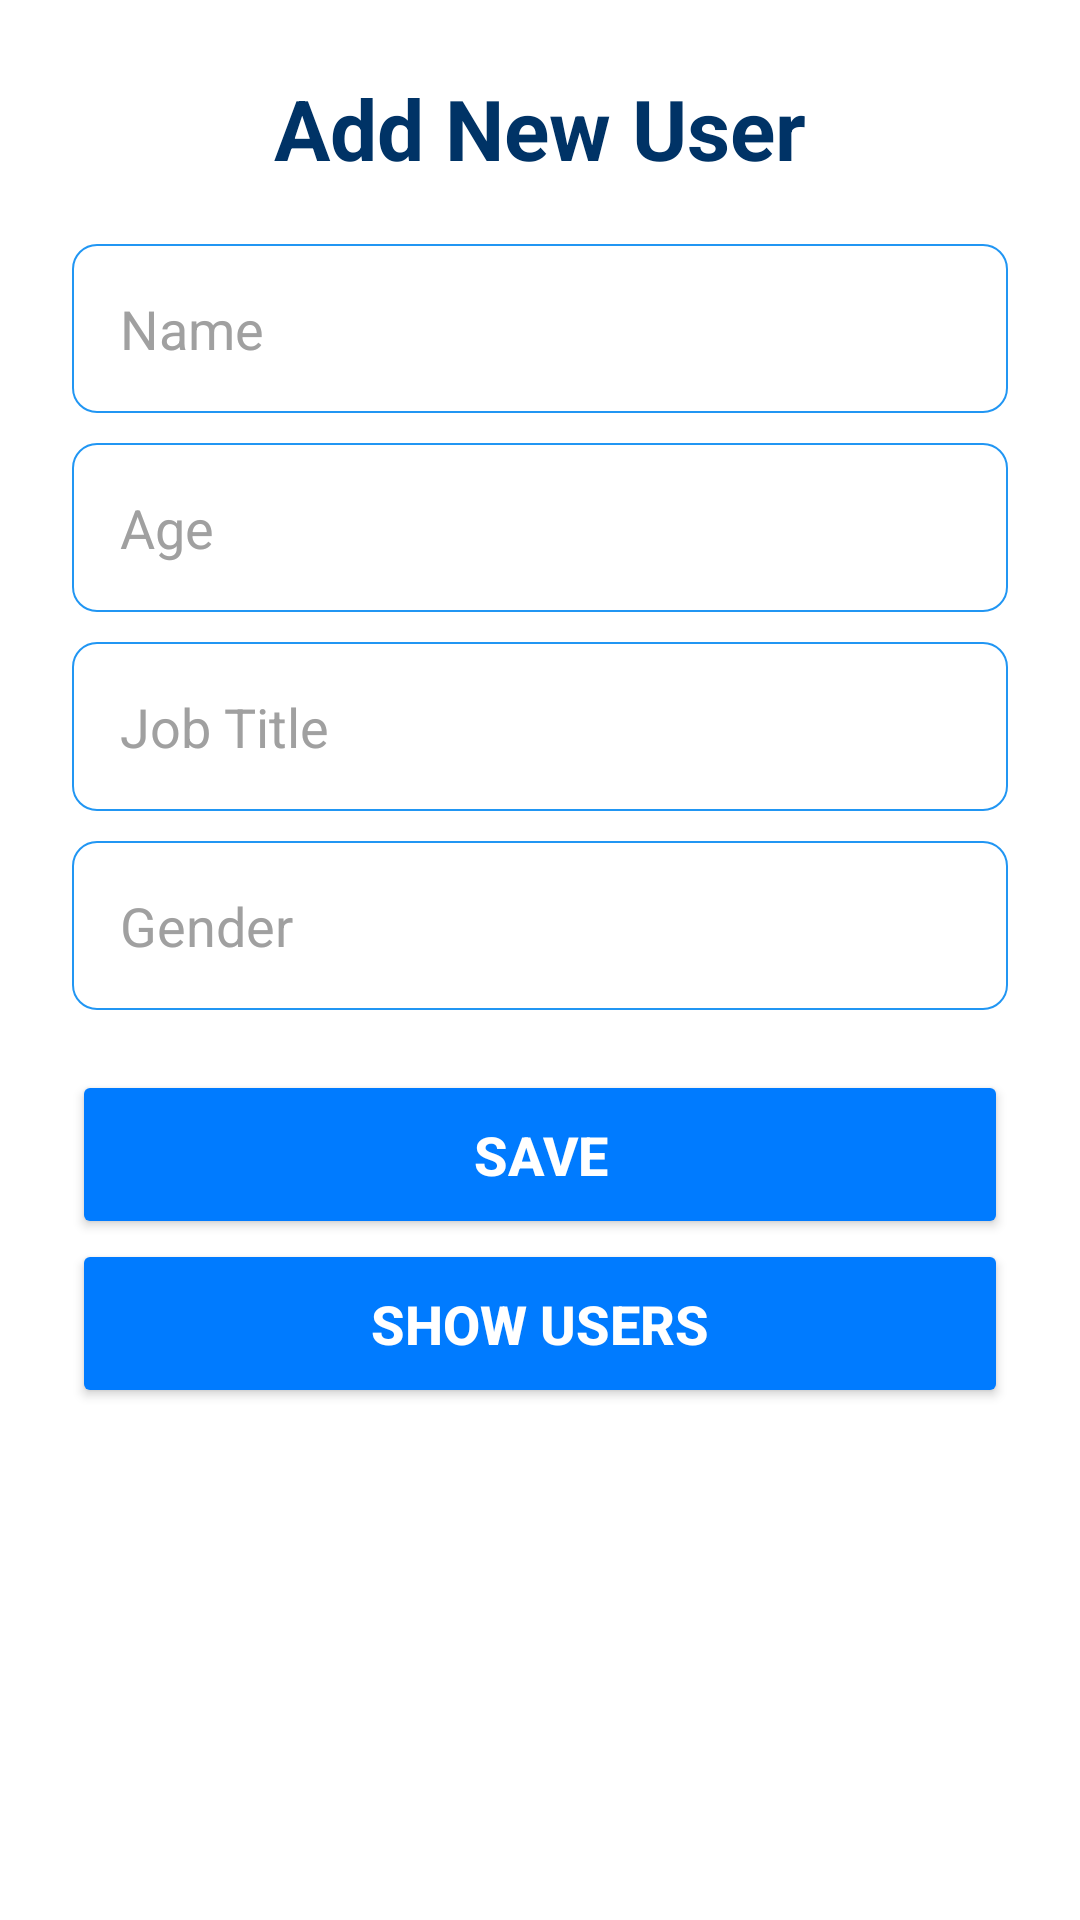

Android layout source for this screen:
<!-- AndroidManifest.xml: application theme Theme.MadarSoftTask -->
<!-- res/layout/activity_main.xml -->
<androidx.constraintlayout.widget.ConstraintLayout
    xmlns:android="http://schemas.android.com/apk/res/android"
    xmlns:app="http://schemas.android.com/apk/res-auto"
    android:layout_width="match_parent"
    android:layout_height="match_parent"
    android:background="@color/white"
    android:padding="24dp">

    <TextView
        android:id="@+id/tvTitle"
        android:layout_width="wrap_content"
        android:layout_height="wrap_content"
        android:text="@string/add_new_user"
        android:textSize="28sp"
        android:textStyle="bold"
        android:textColor="@color/colorPrimaryDark"
        app:layout_constraintStart_toStartOf="parent"
        app:layout_constraintEnd_toEndOf="parent"
        app:layout_constraintTop_toTopOf="parent"
        android:layout_marginBottom="32dp" />

    <EditText
        android:id="@+id/etName"
        android:layout_width="0dp"
        android:layout_height="wrap_content"
        android:layout_marginBottom="16dp"
        android:layout_marginTop="20dp"
        android:background="@drawable/et_background"
        android:hint="@string/name"
        android:padding="16dp"
        app:layout_constraintEnd_toEndOf="parent"
        app:layout_constraintStart_toStartOf="parent"
        app:layout_constraintTop_toBottomOf="@id/tvTitle"
        android:textColorHint="@color/colorHint" />

    <EditText
        android:id="@+id/etAge"
        android:layout_width="0dp"
        android:layout_height="wrap_content"
        android:layout_marginBottom="16dp"
        android:layout_marginTop="10dp"
        android:background="@drawable/et_background"
        android:hint="@string/age"
        android:inputType="number"
        android:padding="16dp"
        app:layout_constraintEnd_toEndOf="parent"
        app:layout_constraintStart_toStartOf="parent"
        app:layout_constraintTop_toBottomOf="@id/etName"
        android:textColorHint="@color/colorHint" />

    <EditText
        android:id="@+id/etJobTitle"
        android:layout_width="0dp"
        android:layout_height="wrap_content"
        android:layout_marginBottom="16dp"
        android:layout_marginTop="10dp"
        android:background="@drawable/et_background"
        android:hint="@string/job_title"
        android:padding="16dp"
        app:layout_constraintEnd_toEndOf="parent"
        app:layout_constraintStart_toStartOf="parent"
        app:layout_constraintTop_toBottomOf="@id/etAge"
        android:textColorHint="@color/colorHint" />

    <EditText
        android:id="@+id/etGender"
        android:layout_width="0dp"
        android:layout_height="wrap_content"
        android:layout_marginTop="10dp"
        android:layout_marginBottom="32dp"
        android:background="@drawable/et_background"
        android:hint="@string/gender"
        android:padding="16dp"
        app:layout_constraintEnd_toEndOf="parent"
        app:layout_constraintStart_toStartOf="parent"
        app:layout_constraintTop_toBottomOf="@id/etJobTitle"
        android:textColorHint="@color/colorHint" />

    <Button
        android:id="@+id/btnSave"
        android:layout_width="0dp"
        android:layout_height="wrap_content"
        android:layout_marginBottom="16dp"
        android:layout_marginTop="20dp"
        android:backgroundTint="@color/colorAccent"
        android:padding="16dp"
        android:textSize="18sp"
        android:textStyle="bold"
        android:text="@string/save"
        android:textColor="@android:color/white"
        app:layout_constraintEnd_toEndOf="parent"
        app:layout_constraintStart_toStartOf="parent"
        app:layout_constraintTop_toBottomOf="@id/etGender" />

    <Button
        android:id="@+id/btnShowUsers"
        android:layout_width="0dp"
        android:layout_height="wrap_content"
        android:backgroundTint="@color/colorAccent"
        android:padding="16dp"
        android:textSize="18sp"
        android:textStyle="bold"
        android:text="@string/show_users"
        android:textColor="@android:color/white"
        app:layout_constraintEnd_toEndOf="parent"
        app:layout_constraintStart_toStartOf="parent"
        app:layout_constraintTop_toBottomOf="@id/btnSave" />

</androidx.constraintlayout.widget.ConstraintLayout>
<!-- resources referenced by this layout -->
<resources>
  <color name="colorAccent">#007BFF</color>
  <color name="colorHint">#A0A0A0</color>
  <color name="colorPrimaryDark">#003366</color>
  <color name="white">#FFFFFF</color>
  <!-- drawable et_background (drawable) -->
  <shape xmlns:android="http://schemas.android.com/apk/res/android">
      <solid android:color="@android:color/white"/>
      <corners android:radius="8dp"/>
      <stroke android:width="0.6dp" android:color="@color/blue"/>
  </shape>
  <string name="add_new_user">Add New User</string>
  <string name="age">Age</string>
  <string name="gender">Gender</string>
  <string name="job_title">Job Title</string>
  <string name="name">Name</string>
  <string name="save">Save</string>
  <string name="show_users">Show Users</string>
  <style name="Theme.MadarSoftTask" parent="Base.Theme.MadarSoftTask" />
  <color name="blue">#2196F3</color>
  <style name="Base.Theme.MadarSoftTask" parent="Theme.Material3.DayNight.NoActionBar">
          
          
      </style>
</resources>
